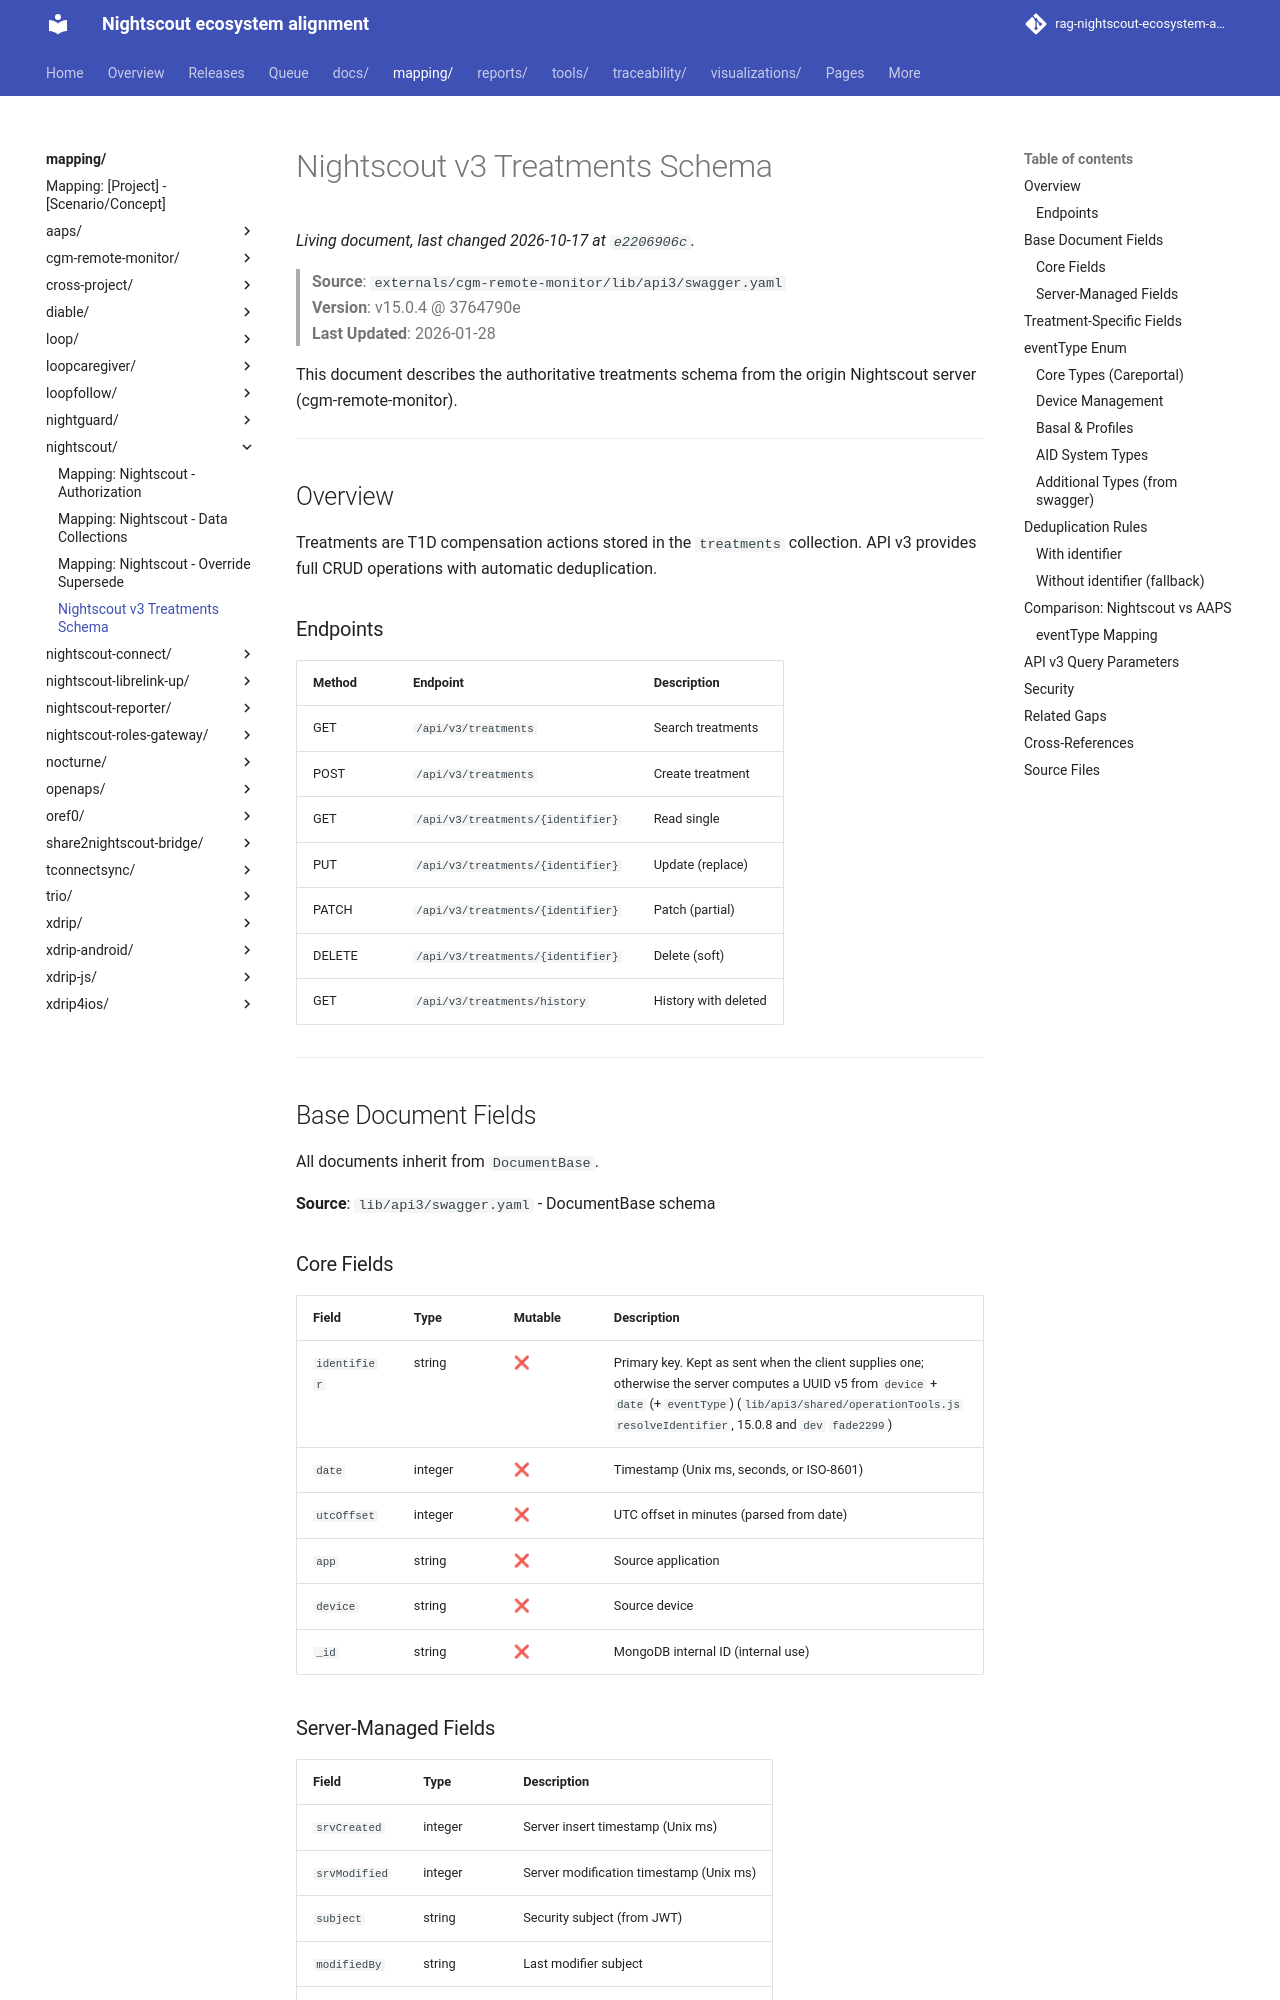

repository: bewest/rag-nightscout-ecosystem-alignment · page: mapping/nightscout/v3-treatments-schema.html · generator: mkdocs

# Nightscout v3 Treatments Schema

> **Source**: `externals/cgm-remote-monitor/lib/api3/swagger.yaml`  
> **Version**: v15.0.4 @ 3764790e  
> **Last Updated**: 2026-01-28

This document describes the authoritative treatments schema from the origin Nightscout server (cgm-remote-monitor).

---

## Overview

Treatments are T1D compensation actions stored in the `treatments` collection. API v3 provides full CRUD operations with automatic deduplication.

### Endpoints

| Method | Endpoint | Description |
|--------|----------|-------------|
| GET | `/api/v3/treatments` | Search treatments |
| POST | `/api/v3/treatments` | Create treatment |
| GET | `/api/v3/treatments/{identifier}` | Read single |
| PUT | `/api/v3/treatments/{identifier}` | Update (replace) |
| PATCH | `/api/v3/treatments/{identifier}` | Patch (partial) |
| DELETE | `/api/v3/treatments/{identifier}` | Delete (soft) |
| GET | `/api/v3/treatments/history` | History with deleted |

---

## Base Document Fields

All documents inherit from `DocumentBase`.

**Source**: `lib/api3/swagger.yaml` - DocumentBase schema

### Core Fields

| Field | Type | Mutable | Description |
|-------|------|---------|-------------|
| `identifier` | string | ❌ | Primary key. Kept as sent when the client supplies one; otherwise the server computes a UUID v5 from `device` + `date` (+ `eventType`) (`lib/api3/shared/operationTools.js` `resolveIdentifier`, 15.0.8 and `dev` `fade2299`) |
| `date` | integer | ❌ | Timestamp (Unix ms, seconds, or ISO-8601) |
| `utcOffset` | integer | ❌ | UTC offset in minutes (parsed from date) |
| `app` | string | ❌ | Source application |
| `device` | string | ❌ | Source device |
| `_id` | string | ❌ | MongoDB internal ID (internal use) |
